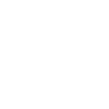
t = 0.00 s
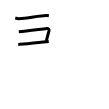
t = 3.00 s
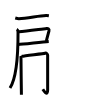
t = 6.00 s
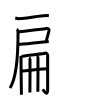
t = 9.00 s
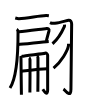
t = 12.00 s
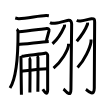
t = 15.00 s

The animated SVG that drew these frames (rendered in a browser with its animation timeline set to each time). Animation: 15 SMIL elements (animate=15); one cycle of 15.00 s.

<svg width="109px" height="109px" viewBox="0 0 px 109px" xmlns="http://www.w3.org/2000/svg" xmlns:xlink="http://www.w3.org/1999/xlink" xml:space="preserve" version="1.1"  baseProfile="full">
<path d="M15.25,17.94c0.81,0.23,2.8,0.76,3.62,0.73c8.46-0.26,19.72-2.87,27.16-3.13c1.36-0.05,2.17,0.11,2.85,0.22" style="fill:none;stroke:black;stroke-width:3;opacity:0">
  <animate attributeType="CSS" attributeName="opacity" from="0" to="1" begin="0s" dur="1s" repeatCount="0" fill="freeze" />
</path>
<path d="M18.79,31.71C27,31,40.8,29.15,46.76,28.5c1.11-0.12,2.8,0.28,2.18,2.6c-0.92,3.47-1.63,5.77-2.6,9.9" style="fill:none;stroke:black;stroke-width:3;opacity:0">
  <animate attributeType="CSS" attributeName="opacity" from="0" to="1" begin="1s" dur="1s" repeatCount="0" fill="freeze" />
</path>
<path d="M18.25,44.49c4.2,0,23.11-2.53,30.5-2.99" style="fill:none;stroke:black;stroke-width:3;opacity:0">
  <animate attributeType="CSS" attributeName="opacity" from="0" to="1" begin="2s" dur="1s" repeatCount="0" fill="freeze" />
</path>
<path d="M16.77,29.18c0.98,0.57,1.25,1.07,1.26,3.07C18.11,57.4,16.22,78.48,10,88" style="fill:none;stroke:black;stroke-width:3;opacity:0">
  <animate attributeType="CSS" attributeName="opacity" from="0" to="1" begin="3s" dur="1s" repeatCount="0" fill="freeze" />
</path>
<path d="M20.63,55.96c0.28,0.64,0.46,1.66,0.37,2.81c-0.09,1.15,0.41,34.05,0.41,35.97" style="fill:none;stroke:black;stroke-width:3;opacity:0">
  <animate attributeType="CSS" attributeName="opacity" from="0" to="1" begin="4s" dur="1s" repeatCount="0" fill="freeze" />
</path>
<path d="M21.93,56.24c3.33-0.51,22.52-2.88,23.18-3.06c1.4-0.38,2.54,1.35,2.54,2.03c0,6.78,0.01,31.95,0.01,34.83c0,6.7-3.81,0.93-4.86-0.73" style="fill:none;stroke:black;stroke-width:3;opacity:0">
  <animate attributeType="CSS" attributeName="opacity" from="0" to="1" begin="5s" dur="1s" repeatCount="0" fill="freeze" />
</path>
<path d="M21.47,71.31c3.87-0.4,17.23-2.26,25.69-2.52" style="fill:none;stroke:black;stroke-width:3;opacity:0">
  <animate attributeType="CSS" attributeName="opacity" from="0" to="1" begin="6s" dur="1s" repeatCount="0" fill="freeze" />
</path>
<path d="M29.05,57.75c0.52,0.29,0.83,1.33,0.94,1.92c0.1,0.59,0,29.14-0.1,32.83" style="fill:none;stroke:black;stroke-width:3;opacity:0">
  <animate attributeType="CSS" attributeName="opacity" from="0" to="1" begin="7s" dur="1s" repeatCount="0" fill="freeze" />
</path>
<path d="M37.02,55.82c0.52,0.3,0.83,1.36,0.94,1.97c0.1,0.61,0,30.18-0.1,33.96" style="fill:none;stroke:black;stroke-width:3;opacity:0">
  <animate attributeType="CSS" attributeName="opacity" from="0" to="1" begin="8s" dur="1s" repeatCount="0" fill="freeze" />
</path>
<path d="M50,22.65c1.86,0.95,2.18,0.95,4.91,0.63c5.54-0.64,11.97-2.88,13.66-3.02c1.91-0.16,3.02,1.26,3.08,3.82c0.07,2.83-0.71,56.21-0.71,65.22c0,9.52-6.52,0.24-7.48-0.32" style="fill:none;stroke:black;stroke-width:3;opacity:0">
  <animate attributeType="CSS" attributeName="opacity" from="0" to="1" begin="9s" dur="1s" repeatCount="0" fill="freeze" />
</path>
<path d="M64.48,24.66c0.04,0.45,0.2,1.2-0.07,1.81c-1.67,3.78-4.92,11.28-11.92,17.28" style="fill:none;stroke:black;stroke-width:3;opacity:0">
  <animate attributeType="CSS" attributeName="opacity" from="0" to="1" begin="10s" dur="1s" repeatCount="0" fill="freeze" />
</path>
<path d="M68.5,43.75c0.04,0.57,0.09,1.48-0.08,2.31c-1.02,4.86-6.88,15.53-14.88,22.07" style="fill:none;stroke:black;stroke-width:3;opacity:0">
  <animate attributeType="CSS" attributeName="opacity" from="0" to="1" begin="11s" dur="1s" repeatCount="0" fill="freeze" />
</path>
<path d="M76.76,20.29c1.69,0.95,1.4,0.95,3.88,0.63c5.05-0.64,9.15-2.1,10.69-2.2c3.47-0.22,3.32,1.12,3.32,3.76c0,4.21-0.37,56.7-0.37,65.71c0,9.57-7.45,1.71-8.31,1.15" style="fill:none;stroke:black;stroke-width:3;opacity:0">
  <animate attributeType="CSS" attributeName="opacity" from="0" to="1" begin="12s" dur="1s" repeatCount="0" fill="freeze" />
</path>
<path d="M87.51,22.63c0.03,0.44,0.16,1.16-0.06,1.76c-1.45,3.86-4.7,9.86-10.66,16.82" style="fill:none;stroke:black;stroke-width:3;opacity:0">
  <animate attributeType="CSS" attributeName="opacity" from="0" to="1" begin="13s" dur="1s" repeatCount="0" fill="freeze" />
</path>
<path d="M91.02,39.5c0.04,0.66,0.08,1.7-0.07,2.65c-0.92,5.58-6.18,17.83-13.39,25.32" style="fill:none;stroke:black;stroke-width:3;opacity:0">
  <animate attributeType="CSS" attributeName="opacity" from="0" to="1" begin="14s" dur="1s" repeatCount="0" fill="freeze" />
</path>
</svg>
